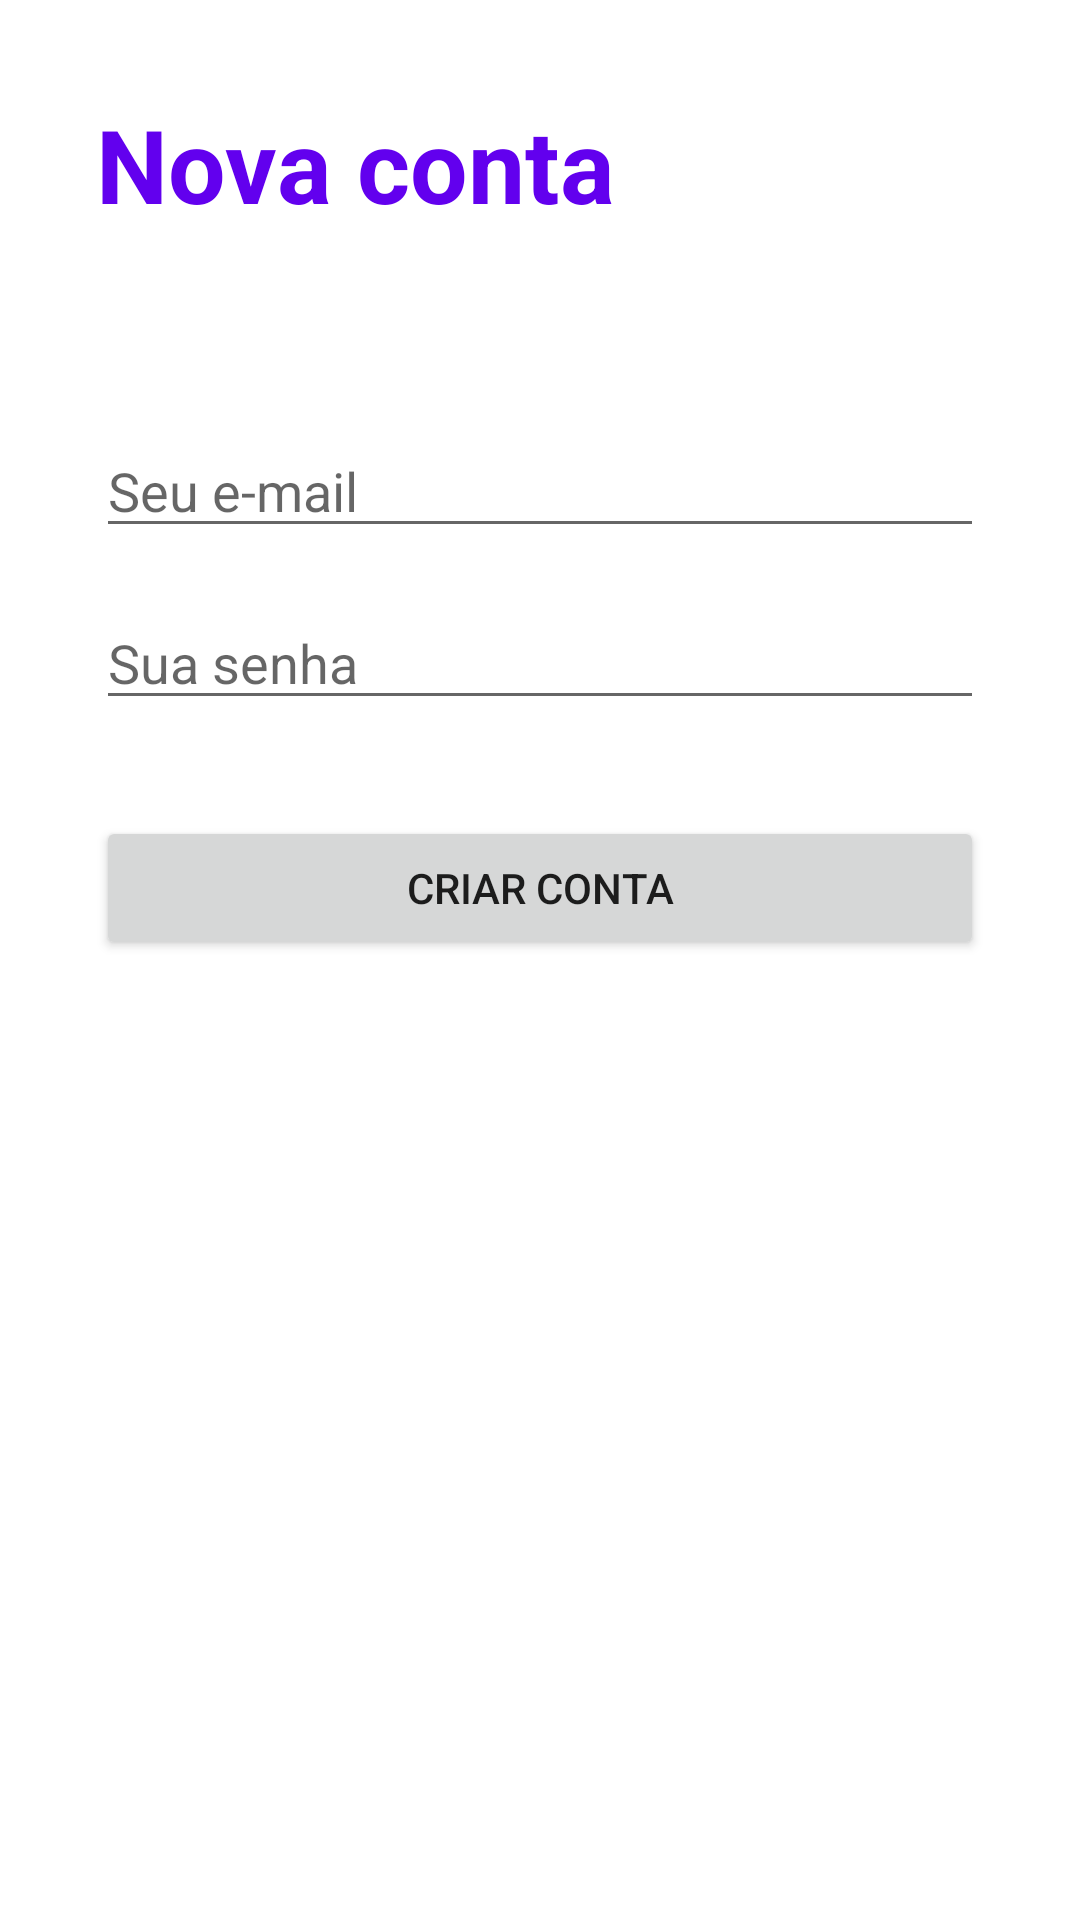

Reconstruct the res/layout file that produces this screen, plus the resources it refers to.
<!-- AndroidManifest.xml: application theme Theme.LiveFiap1110 -->
<!-- res/layout/activity_nova_conta.xml -->
<?xml version="1.0" encoding="utf-8"?>
<androidx.constraintlayout.widget.ConstraintLayout xmlns:android="http://schemas.android.com/apk/res/android"
    xmlns:app="http://schemas.android.com/apk/res-auto"
    xmlns:tools="http://schemas.android.com/tools"
    android:layout_width="match_parent"
    android:layout_height="match_parent"
    android:padding="32dp"
    tools:context=".NovaContaActivity">

    <EditText
        android:id="@+id/edit_email_nova_conta"
        android:layout_width="0dp"
        android:layout_height="wrap_content"
        android:layout_marginTop="64dp"
        android:ems="10"
        android:hint="Seu e-mail"
        android:inputType="textEmailAddress"
        app:layout_constraintEnd_toEndOf="parent"
        app:layout_constraintStart_toStartOf="parent"
        app:layout_constraintTop_toBottomOf="@+id/textView" />

    <EditText
        android:id="@+id/edit_senha_nova_conta"
        android:layout_width="0dp"
        android:layout_height="wrap_content"
        android:layout_marginTop="16dp"
        android:ems="10"
        android:hint="Sua senha"
        android:inputType="numberPassword"
        app:layout_constraintEnd_toEndOf="parent"
        app:layout_constraintStart_toStartOf="parent"
        app:layout_constraintTop_toBottomOf="@+id/edit_email_nova_conta" />

    <Button
        android:id="@+id/button_criar_conta"
        android:layout_width="0dp"
        android:layout_height="wrap_content"
        android:layout_marginTop="32dp"
        android:text="Criar conta"
        app:layout_constraintEnd_toEndOf="parent"
        app:layout_constraintStart_toStartOf="parent"
        app:layout_constraintTop_toBottomOf="@+id/edit_senha_nova_conta" />

    <TextView
        android:id="@+id/textView"
        android:layout_width="wrap_content"
        android:layout_height="wrap_content"
        android:text="Nova conta"
        android:textColor="@color/purple_500"
        android:textSize="34sp"
        android:textStyle="bold"
        app:layout_constraintStart_toStartOf="parent"
        app:layout_constraintTop_toTopOf="parent" />
</androidx.constraintlayout.widget.ConstraintLayout>
<!-- resources referenced by this layout -->
<resources>
  <style name="Theme.LiveFiap1110" parent="Theme.MaterialComponents.DayNight.DarkActionBar">
          
          <item name="colorPrimary">@color/purple_500</item>
          <item name="colorPrimaryVariant">@color/purple_700</item>
          <item name="colorOnPrimary">@color/white</item>
          
          <item name="colorSecondary">@color/teal_200</item>
          <item name="colorSecondaryVariant">@color/teal_700</item>
          <item name="colorOnSecondary">@color/black</item>
          
          <item name="android:statusBarColor" tools:targetApi="l">?attr/colorPrimaryVariant</item>
          
      </style>
  <!-- not gathered from this repository: default colours our renderer supplied (Android Studio template values) -->
  <color name="purple_500">#FF6200EE</color>
  <color name="purple_700">#FF3700B3</color>
  <color name="teal_200">#FF03DAC5</color>
  <color name="teal_700">#FF018786</color>
  <color name="black">#FF000000</color>
  <color name="white">#FFFFFFFF</color>
</resources>
